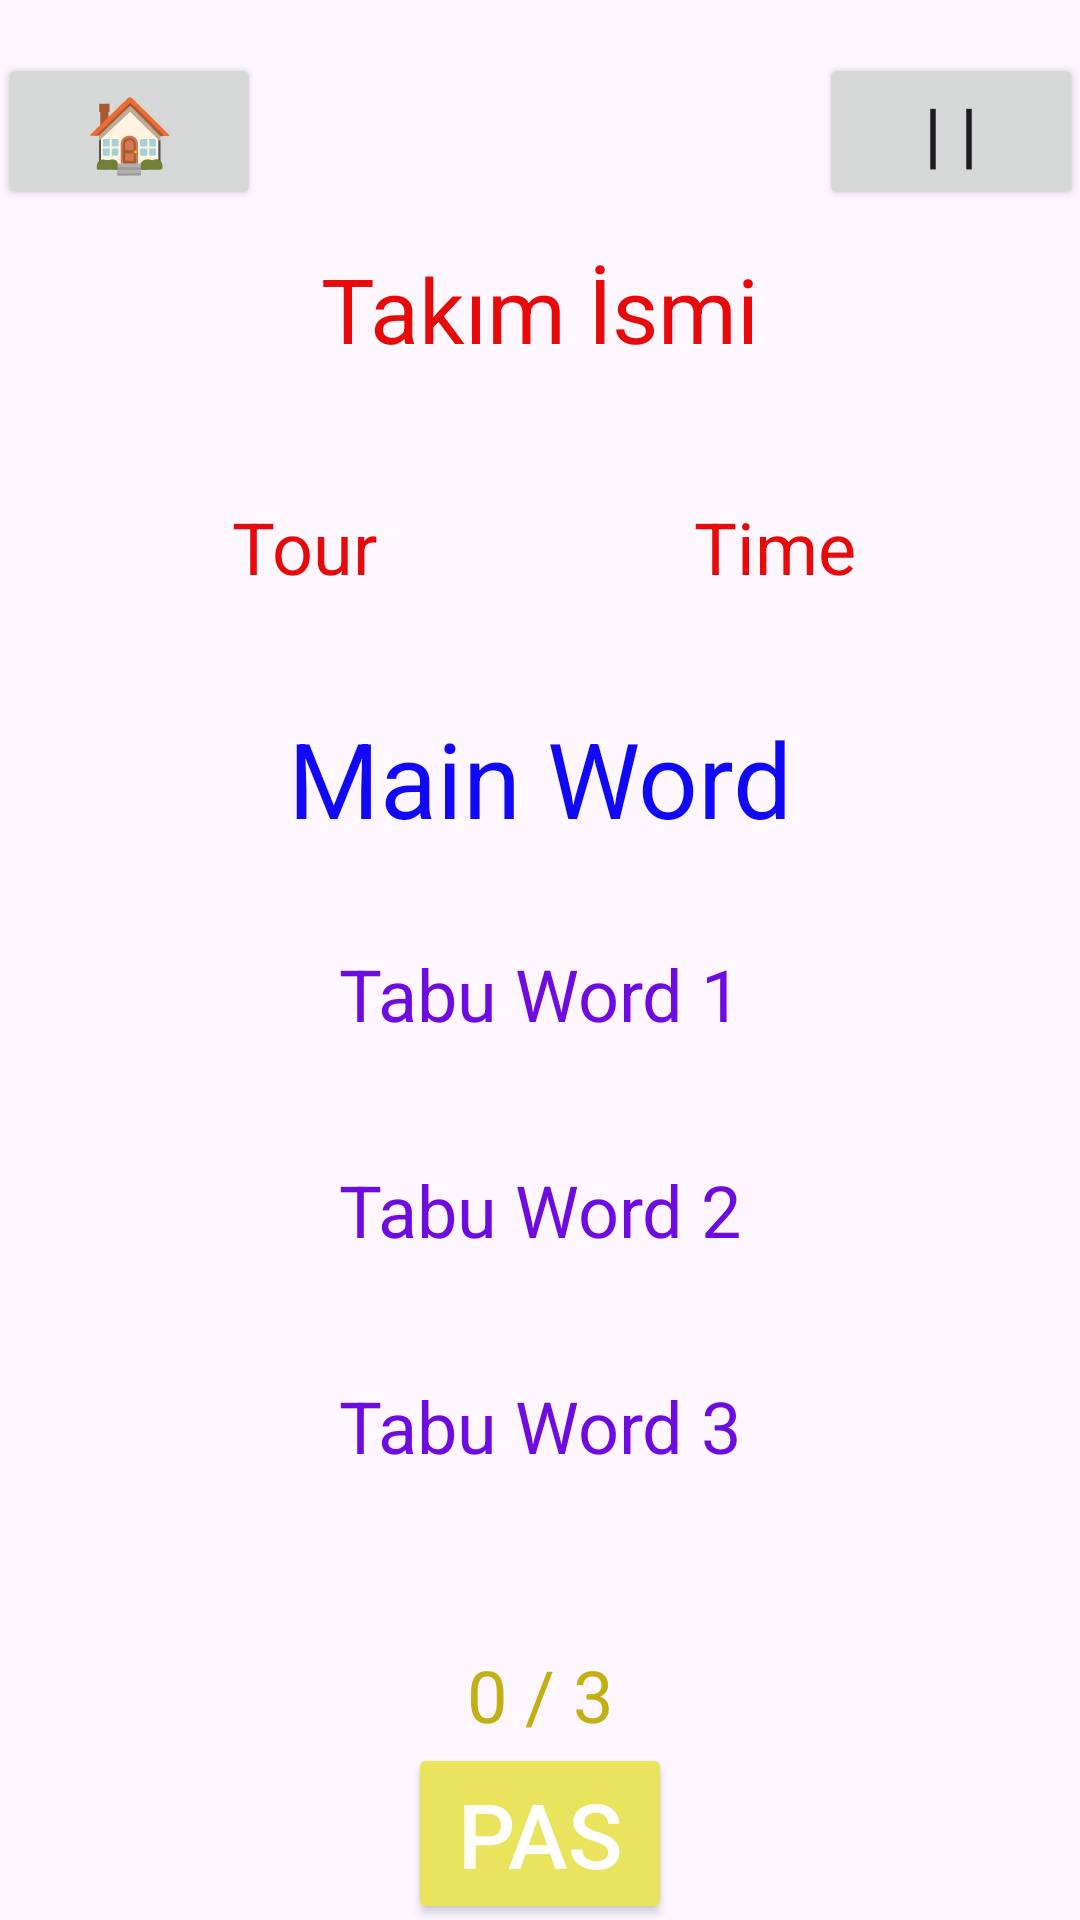

Layout XML and referenced resources for this Android screen:
<!-- AndroidManifest.xml: application theme Theme.RisaleTabu -->
<!-- res/layout/activity_game.xml -->
<?xml version="1.0" encoding="utf-8"?>
<androidx.constraintlayout.widget.ConstraintLayout xmlns:android="http://schemas.android.com/apk/res/android"
    xmlns:app="http://schemas.android.com/apk/res-auto"
    xmlns:tools="http://schemas.android.com/tools"
    android:id="@+id/main"
    android:layout_width="match_parent"
    android:layout_height="match_parent"
    tools:context=".GameActivity">

    <Button
        android:id="@+id/homeButton"
        android:layout_width="wrap_content"
        android:layout_height="wrap_content"
        android:layout_marginEnd="5dp"
        android:layout_marginBottom="10dp"
        android:onClick="home"
        android:text="🏠"
        android:textSize="24sp"
        app:layout_constraintBottom_toTopOf="@+id/teamNameView"
        app:layout_constraintEnd_toStartOf="@+id/teamNameView" />

    <Button
        android:id="@+id/pauseButton"
        android:layout_width="wrap_content"
        android:layout_height="wrap_content"
        android:layout_marginStart="5dp"
        android:layout_marginBottom="10dp"
        android:text="| |"
        android:onClick="pause"
        android:textSize="24sp"
        app:layout_constraintBottom_toTopOf="@+id/teamNameView"
        app:layout_constraintStart_toEndOf="@+id/teamNameView" />

    <TextView
        android:id="@+id/teamNameView"
        android:layout_width="176dp"
        android:layout_height="46dp"
        android:layout_marginTop="80dp"
        android:text="Takım İsmi"
        android:autoSizeTextType="uniform"
        android:autoSizeMaxTextSize="30sp"
        android:autoSizeMinTextSize="18sp"
        android:gravity="center"
        android:textAlignment="center"
        android:textColor="#E60A0A"
        android:textSize="30sp"
        app:layout_constraintEnd_toEndOf="parent"
        app:layout_constraintStart_toStartOf="parent"
        app:layout_constraintTop_toTopOf="parent" />

    <TextView
        android:id="@+id/tourView"
        android:layout_width="113dp"
        android:layout_height="48dp"
        android:layout_marginTop="40dp"
        android:layout_marginEnd="110dp"
        android:text="Tour"
        android:textAlignment="center"
        android:textColor="#E60A0A"
        android:textSize="24sp"
        app:layout_constraintEnd_toEndOf="@+id/teamNameView"
        app:layout_constraintTop_toBottomOf="@+id/teamNameView" />

    <TextView
        android:id="@+id/timeView"
        android:layout_width="113dp"
        android:layout_height="48dp"
        android:layout_marginStart="110dp"
        android:layout_marginTop="40dp"
        android:text="Time"
        android:textAlignment="center"
        android:textColor="#E60A0A"
        android:textSize="24sp"
        app:layout_constraintStart_toStartOf="@+id/teamNameView"
        app:layout_constraintTop_toBottomOf="@+id/teamNameView" />

    <TextView
        android:id="@+id/mainWordView"
        android:layout_width="wrap_content"
        android:layout_height="49dp"
        android:layout_marginTop="110dp"
        android:text="Main Word"
        android:textAlignment="center"
        android:textColor="#1109F6"
        android:textSize="35sp"
        app:layout_constraintEnd_toEndOf="parent"
        app:layout_constraintStart_toStartOf="parent"
        app:layout_constraintTop_toBottomOf="@+id/teamNameView" />

    <TextView
        android:id="@+id/tabuWord1View"
        android:layout_width="wrap_content"
        android:layout_height="42dp"
        android:layout_marginTop="30dp"
        android:text="Tabu Word 1"
        android:textAlignment="center"
        android:textColor="#6E0CDF"
        android:textSize="24sp"
        app:layout_constraintEnd_toEndOf="parent"
        app:layout_constraintStart_toStartOf="parent"
        app:layout_constraintTop_toBottomOf="@+id/mainWordView" />

    <TextView
        android:id="@+id/tabuWord2View"
        android:layout_width="wrap_content"
        android:layout_height="42dp"
        android:layout_marginTop="30dp"
        android:text="Tabu Word 2"
        android:textAlignment="center"
        android:textColor="#6E0CDF"
        android:textSize="24sp"
        app:layout_constraintEnd_toEndOf="parent"
        app:layout_constraintStart_toStartOf="parent"
        app:layout_constraintTop_toBottomOf="@+id/tabuWord1View" />

    <TextView
        android:id="@+id/tabuWord3View"
        android:layout_width="wrap_content"
        android:layout_height="42dp"
        android:layout_marginTop="30dp"
        android:text="Tabu Word 3"
        android:textAlignment="center"
        android:textColor="#6E0CDF"
        android:textSize="24sp"
        app:layout_constraintEnd_toEndOf="parent"
        app:layout_constraintStart_toStartOf="parent"
        app:layout_constraintTop_toBottomOf="@+id/tabuWord2View" />


    <Button
        android:id="@+id/tabuButton"
        android:layout_width="wrap_content"
        android:layout_height="wrap_content"
        android:layout_marginTop="20dp"
        android:backgroundTint="#FA2929"
        android:onClick="clickTaboo"
        android:text="TABU"
        android:textColor="@color/white"

        android:textSize="30sp"
        app:layout_constraintEnd_toStartOf="@+id/pasButton"
        app:layout_constraintTop_toBottomOf="@+id/pasButton"> </Button>

    <TextView
        android:id="@+id/remainPasView"
        android:layout_width="wrap_content"
        android:layout_height="wrap_content"
        android:text="0 / 3"
        android:textAlignment="center"
        android:textColor="#C1AF14"
        android:textSize="24sp"
        app:layout_constraintBottom_toTopOf="@+id/pasButton"
        app:layout_constraintEnd_toEndOf="parent"
        app:layout_constraintStart_toStartOf="parent" />

    <Button
        android:id="@+id/pasButton"
        android:layout_width="wrap_content"
        android:layout_height="wrap_content"
        android:layout_marginTop="80dp"
        android:backgroundTint="#EAE35D"
        android:onClick="clickPas"
        android:text="PAS"
        android:textColor="@color/white"
        android:textSize="30sp"
        app:layout_constraintEnd_toEndOf="parent"
        app:layout_constraintStart_toStartOf="parent"
        app:layout_constraintTop_toBottomOf="@+id/tabuWord3View"> </Button>

    <Button
        android:id="@+id/trueBotton"
        android:layout_width="wrap_content"
        android:layout_height="wrap_content"
        android:layout_marginStart="80dp"
        android:layout_marginTop="20dp"
        android:backgroundTint="#46CF2E"
        android:onClick="clickTrue"
        android:text="DOĞRU"
        android:textColor="@color/white"
        android:textSize="30sp"
        app:layout_constraintStart_toStartOf="@+id/pasButton"
        app:layout_constraintTop_toBottomOf="@+id/pasButton"> </Button>




</androidx.constraintlayout.widget.ConstraintLayout>
<!-- resources referenced by this layout -->
<resources>
  <style name="Theme.RisaleTabu" parent="Base.Theme.RisaleTabu" />
  <style name="Base.Theme.RisaleTabu" parent="Theme.Material3.DayNight.NoActionBar">
          
          
      </style>
  <!-- not gathered from this repository: default colours our renderer supplied (Android Studio template values) -->
  <color name="white">#FFFFFFFF</color>
</resources>
